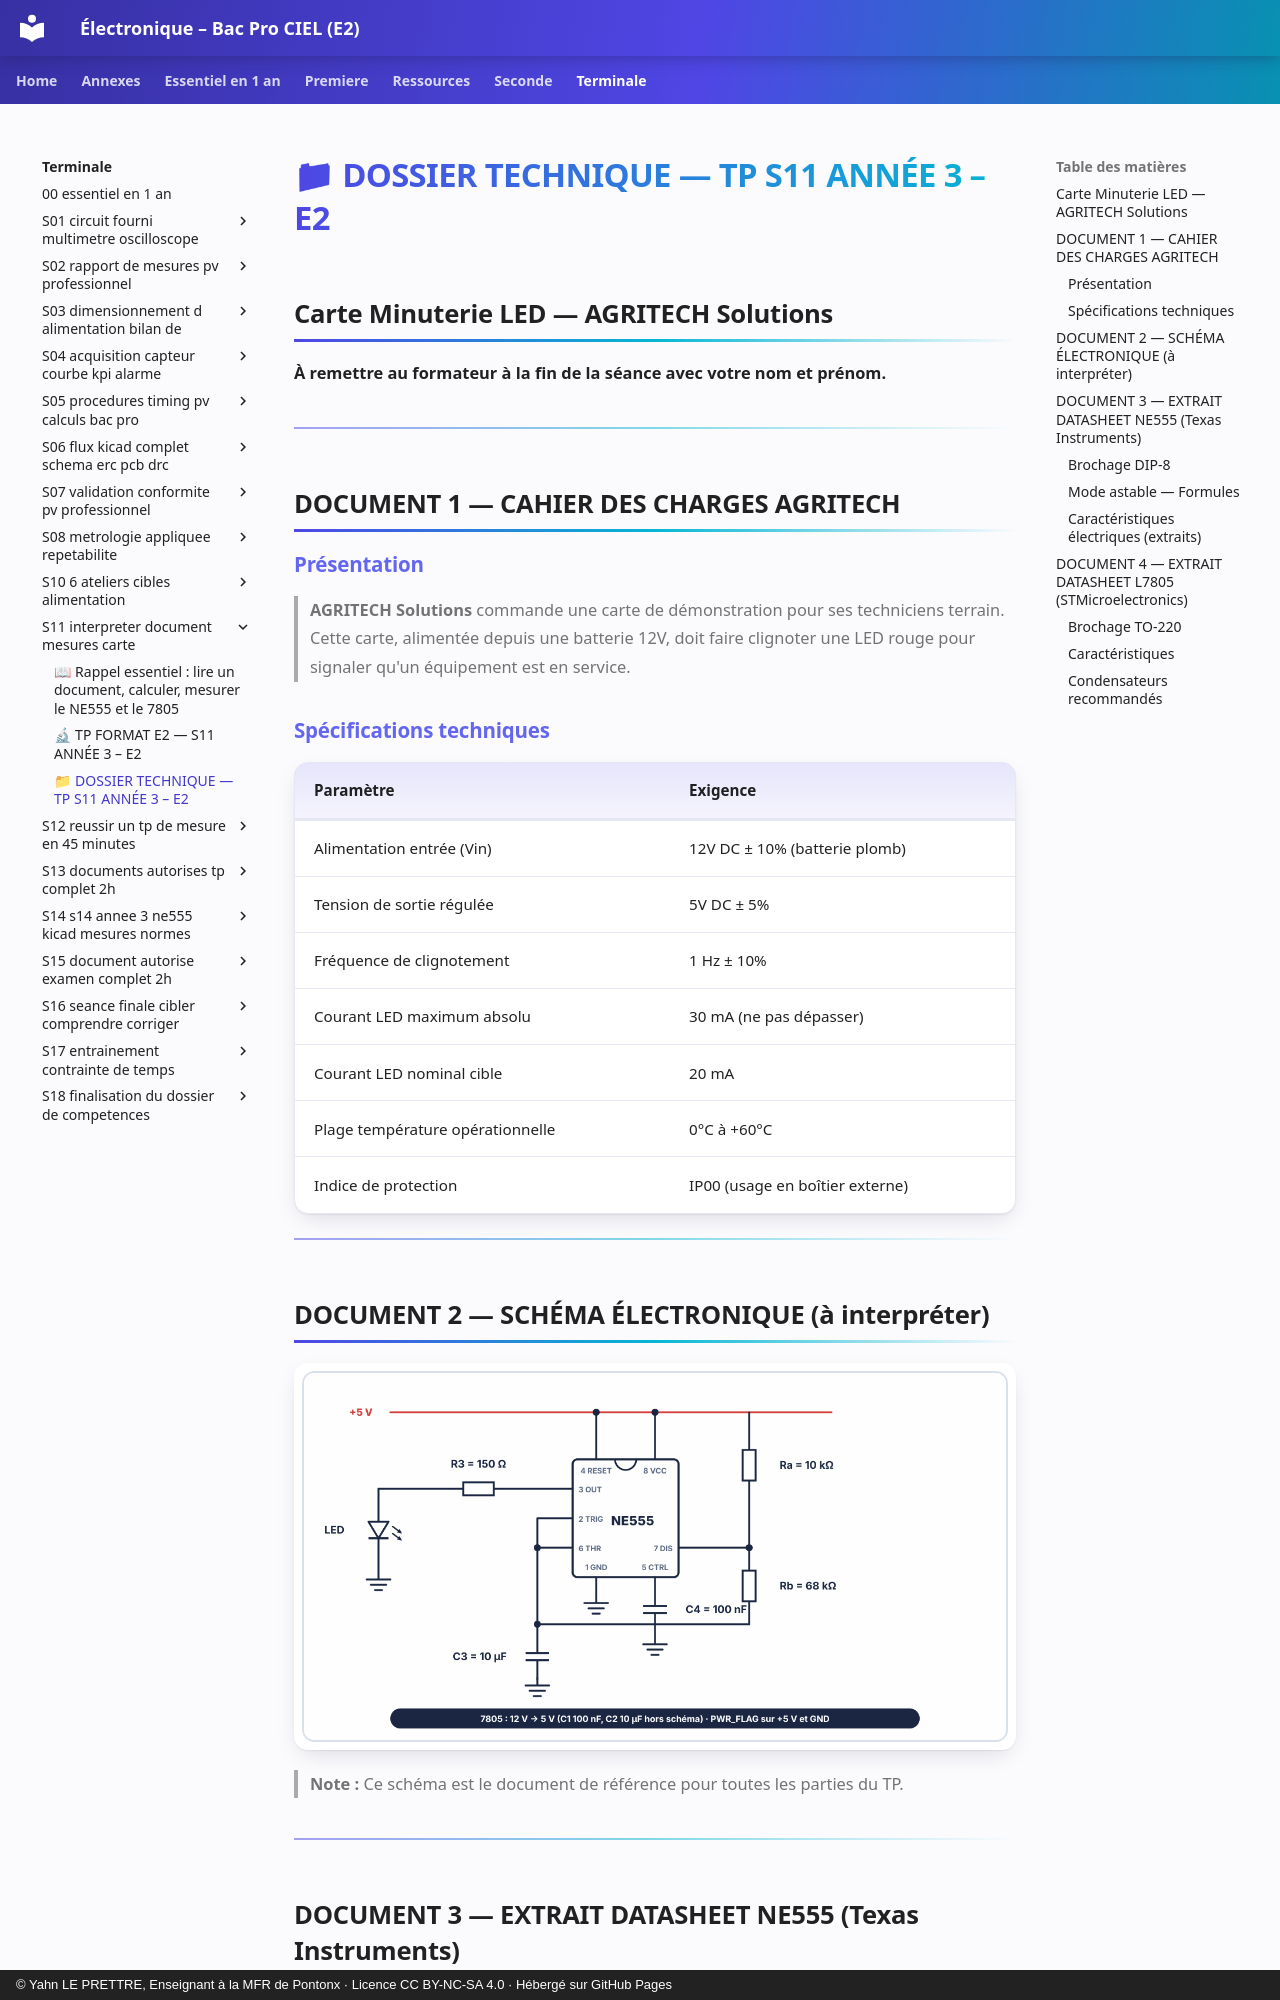

repository: YahnLP/ressources-pedagogiques · page: terminale/S11-interpreter-document-mesures-carte/annexe-dossier-technique-tp-s11-annee-3-e2/index.html · generator: mkdocs · copyright: © Yahn LE PRETTRE, Enseignant à la MFR de Pontonx · Licence CC BY-NC-SA 4.0 · Hébergé sur GitHub Pages

# 📁 DOSSIER TECHNIQUE — TP S11 ANNÉE 3 – E2
## Carte Minuterie LED — AGRITECH Solutions

**À remettre au formateur à la fin de la séance avec votre nom et prénom.**

---

## DOCUMENT 1 — CAHIER DES CHARGES AGRITECH

### Présentation

> **AGRITECH Solutions** commande une carte de démonstration pour ses techniciens terrain. Cette carte, alimentée depuis une batterie 12V, doit faire clignoter une LED rouge pour signaler qu'un équipement est en service.

### Spécifications techniques

| **Paramètre** | **Exigence** |
|---|---|
| Alimentation entrée (Vin) | 12V DC ± 10% (batterie plomb) |
| Tension de sortie régulée | 5V DC ± 5% |
| Fréquence de clignotement | 1 Hz ± 10% |
| Courant LED maximum absolu | 30 mA (ne pas dépasser) |
| Courant LED nominal cible | 20 mA |
| Plage température opérationnelle | 0°C à +60°C |
| Indice de protection | IP00 (usage en boîtier externe) |

---

## DOCUMENT 2 — SCHÉMA ÉLECTRONIQUE (à interpréter)

![Schéma du dossier technique](images/ne555-astable-dossier.png)

> **Note :** Ce schéma est le document de référence pour toutes les parties du TP.

---
